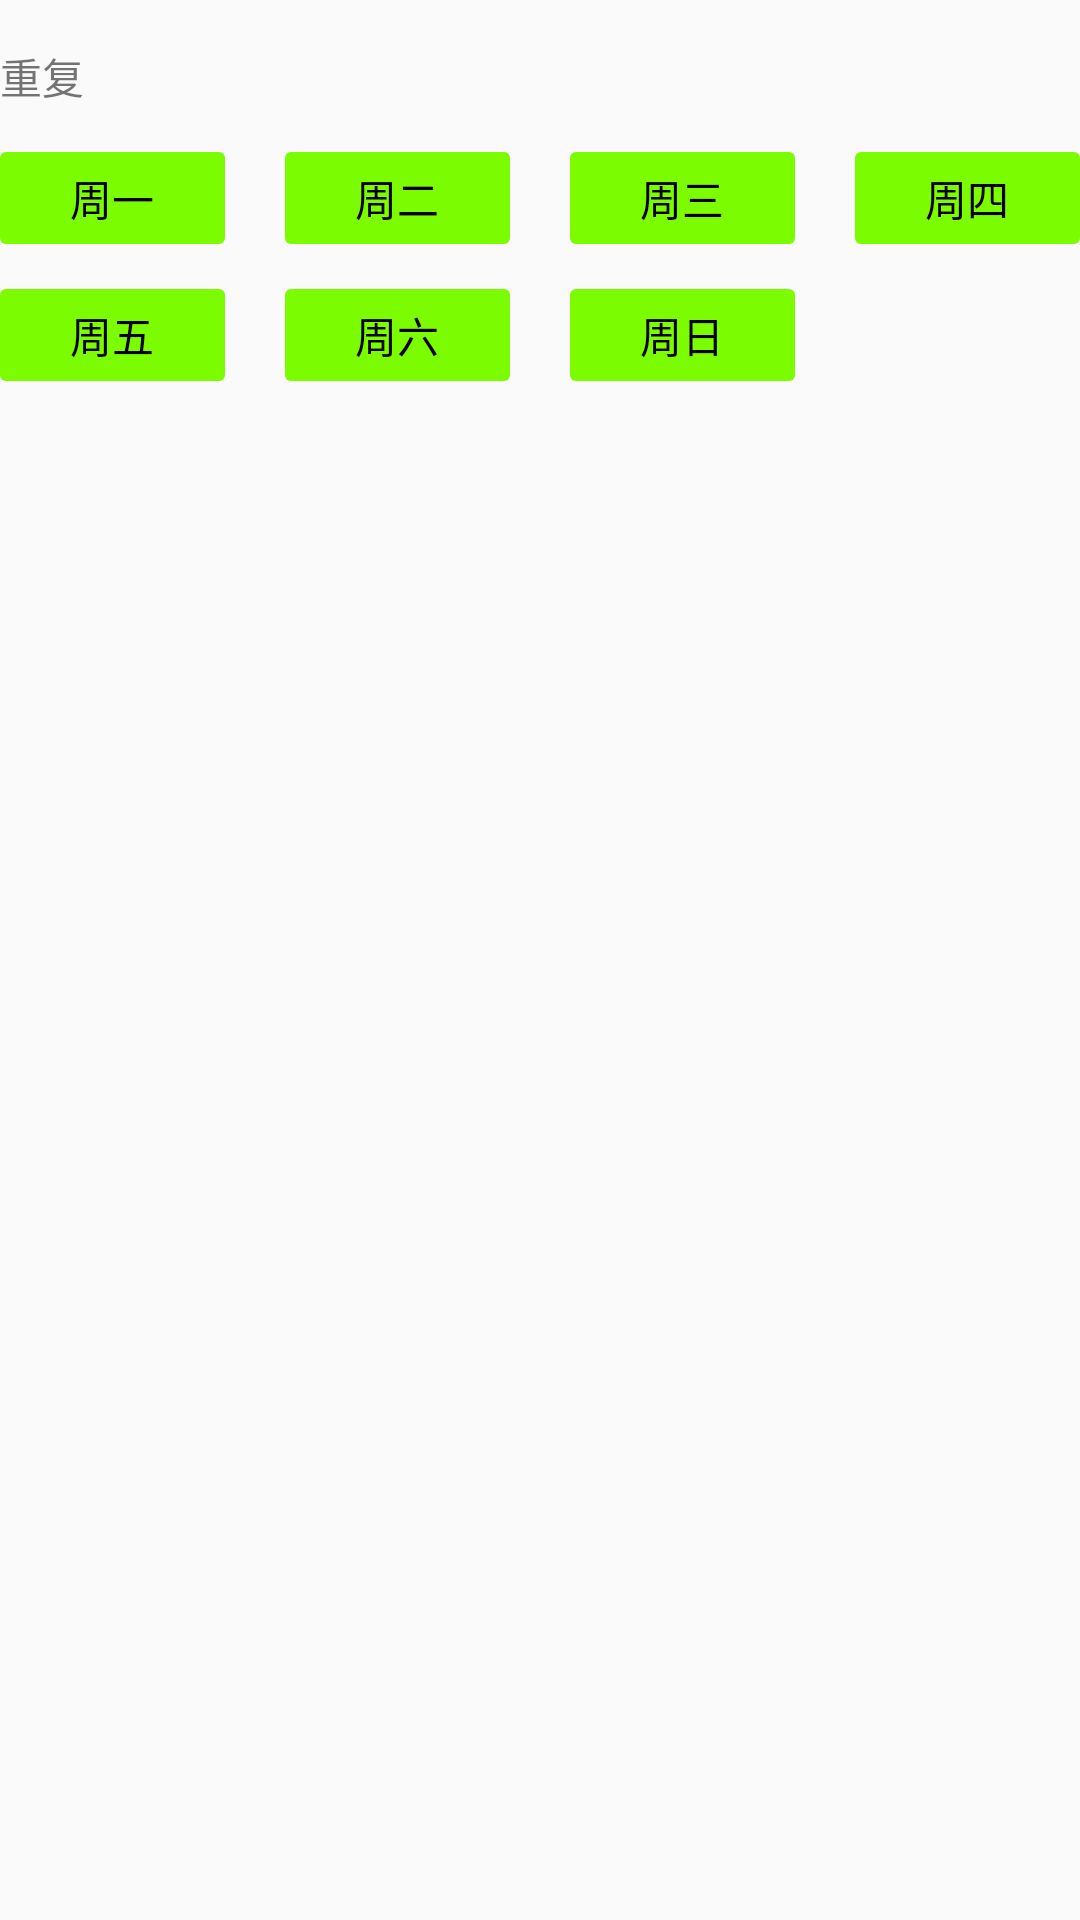

Produce the Android XML layout that renders to this screen, including the resource entries it uses.
<!-- AndroidManifest.xml: application theme AppTheme -->
<!-- res/layout/pref_week.xml -->
<?xml version="1.0" encoding="utf-8"?>
<LinearLayout xmlns:android="http://schemas.android.com/apk/res/android"
    android:layout_width="match_parent"
    android:layout_height="match_parent"
    android:orientation="vertical">

    <TextView
        android:layout_width="wrap_content"
        android:layout_height="wrap_content"
        android:layout_marginTop="@dimen/pref_margin"
        style="@style/pref_text"
        android:text="重复"/>

    <LinearLayout
        android:layout_width="match_parent"
        android:layout_height="wrap_content"
        android:layout_marginTop="@dimen/pref_margin">

        <CheckBox
            android:layout_width="0dp"
            android:layout_height="wrap_content"
            android:layout_weight="1"
            android:gravity="center"
            android:background="@drawable/check_box_bg"
            android:button="@drawable/check_box_bg"
            android:checked="true"
            android:text="周一" />

        <CheckBox
            android:layout_width="0dp"
            android:layout_height="wrap_content"
            android:layout_weight="1"
            android:layout_marginStart="20dp"
            android:gravity="center"
            android:background="@drawable/check_box_bg"
            android:button="@drawable/check_box_bg"
            android:checked="true"
            android:text="周二" />

        <CheckBox
            android:layout_width="0dp"
            android:layout_height="wrap_content"
            android:layout_weight="1"
            android:layout_marginStart="20dp"
            android:gravity="center"
            android:background="@drawable/check_box_bg"
            android:button="@drawable/check_box_bg"
            android:checked="true"
            android:text="周三" />

        <CheckBox
            android:layout_width="0dp"
            android:layout_height="wrap_content"
            android:layout_weight="1"
            android:layout_marginStart="20dp"
            android:gravity="center"
            android:background="@drawable/check_box_bg"
            android:button="@drawable/check_box_bg"
            android:checked="true"
            android:text="周四" />
    </LinearLayout>

    <LinearLayout
        android:layout_width="match_parent"
        android:layout_height="wrap_content"
        android:layout_marginBottom="@dimen/pref_margin"
        android:layout_marginTop="@dimen/pref_margin">

        <CheckBox
            android:layout_width="0dp"
            android:layout_height="wrap_content"
            android:layout_weight="1"
            android:gravity="center"
            android:background="@drawable/check_box_bg"
            android:button="@drawable/check_box_bg"
            android:checked="true"
            android:text="周五" />

        <CheckBox
            android:layout_width="0dp"
            android:layout_height="wrap_content"
            android:layout_weight="1"
            android:layout_marginStart="20dp"
            android:gravity="center"
            android:background="@drawable/check_box_bg"
            android:button="@drawable/check_box_bg"
            android:checked="true"
            android:text="周六" />

        <CheckBox
            android:layout_width="0dp"
            android:layout_height="wrap_content"
            android:layout_weight="1"
            android:layout_marginStart="20dp"
            android:gravity="center"
            android:background="@drawable/check_box_bg"
            android:button="@drawable/check_box_bg"
            android:checked="true"
            android:text="周日" />

        <TextView
            android:layout_width="0dp"
            android:layout_height="wrap_content"
            android:layout_marginStart="20dp"
            android:layout_weight="1" />

    </LinearLayout>

</LinearLayout>
<!-- resources referenced by this layout -->
<resources>
  <dimen name="pref_margin">15dp</dimen>
  <!-- drawable check_box_bg (drawable) -->
  <?xml version="1.0" encoding="utf-8"?>
  <selector xmlns:android="http://schemas.android.com/apk/res/android">
  
      <item android:drawable="@drawable/check_box_checked" android:state_checked="true" />
      <item android:drawable="@drawable/check_box_uncheck" android:state_checked="false" />
      <item android:drawable="@drawable/check_box_uncheck" />
  </selector>
  <style name="AppTheme" parent="Theme.AppCompat.Light.DarkActionBar">
          
          <item name="colorPrimary">@color/colorPrimary</item>
          <item name="colorPrimaryDark">@color/colorPrimaryDark</item>
          <item name="colorAccent">@color/colorAccent</item>
      </style>
  <!-- drawable check_box_checked (drawable) -->
  <?xml version="1.0" encoding="utf-8"?>
  <shape xmlns:android="http://schemas.android.com/apk/res/android">
      <solid
          android:color="#7CFC00"/>
  
      <corners
          android:radius="2dp" />
  
      <padding
          android:bottom="5dp"
          android:left="5dp"
          android:right="5dp"
          android:top="5dp" />
  
  </shape>
  <!-- drawable check_box_uncheck (drawable) -->
  <?xml version="1.0" encoding="utf-8"?>
  <shape xmlns:android="http://schemas.android.com/apk/res/android">
      <solid
          android:color="#FFF5EE"/>
  
      <corners
          android:radius="2dp" />
  
      <padding
          android:bottom="5dp"
          android:left="5dp"
          android:right="5dp"
          android:top="5dp" />
  
  </shape>
  <color name="colorPrimary">#00AAC6</color>
  <color name="colorPrimaryDark">#7D26CD</color>
  <color name="colorAccent">#698B22</color>
</resources>
